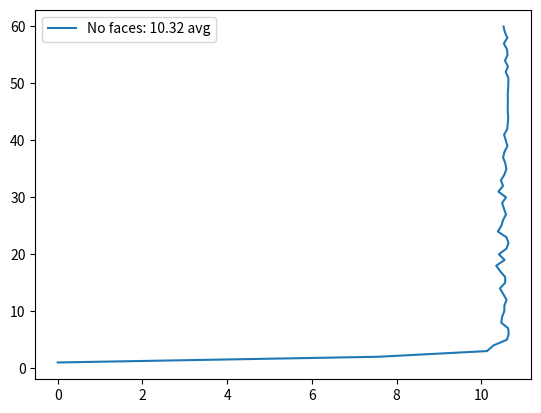

The matplotlib source for this figure:
import numpy as np
import matplotlib.pyplot as plt

one_avg = 10.316070987013944
one_fps = [0, 7.554964847597872, 10.131122364170038, 10.286452960401565, 10.603256127042318, 10.64328791797322, 10.631309880889754, 10.466423282984685, 10.487948167367646, 10.539812470088076, 10.541823333181009, 10.594050457586457, 10.51632905650744, 10.436379322473957, 10.560521290380468, 10.561609156302271, 10.445012581599284, 10.348909780305165, 10.547151613631069, 10.411967546371354, 10.59156005627119, 10.63954985702426, 10.589146165941518, 10.386888623585989, 10.469116484134881, 10.510869032819082, 10.580476910231157, 10.532399379433839, 10.48879698349022, 10.581265540838377, 10.399683708793896, 10.510241697080312, 10.460213306320519, 10.5431820030731, 10.588468140967384, 10.562980186518077, 10.510421270271427, 10.544782020820172, 10.61371069463075, 10.575197327947174, 10.534987121641123, 10.608968704729932, 10.623001942136534, 10.63222616466335, 10.621764451691787, 10.620974662890102, 10.62498595228752, 10.620749729056305, 10.629494929388352, 10.635507951963648, 10.633725878848292, 10.573619569335104, 10.625930513376684, 10.555548971621235, 10.616328779983824, 10.603105045497845, 10.528887760022474, 10.61138432028262, 10.552994567433835, 10.522790656939101]

two_avg = 4.27305791010076
two_fps = [0, 4.910463704305207, 6.599968646913697, 6.585612249544269, 4.598437697000927, 4.583270592025163, 5.086107106088699, 4.599205143016799, 4.034279463927941, 4.032064219186889, 4.033519056659623, 4.027074882993822, 4.030237853278458, 4.026758627045875, 4.031317820516517, 3.9939694860565194, 3.9648108367422656, 3.9806089871346626, 4.015302612591206, 4.032251055865606, 4.03799483513005, 4.016227677750678, 4.035832205454194, 4.0209133694978405, 3.9966963419395674, 3.952297884038995, 4.024817332213554, 4.0193428112929785, 4.017254745409369, 4.033938021120761, 4.020453942874583, 4.033715338432462, 4.02534342980853, 4.038017382818856, 4.030096895954937, 4.03989361036095, 4.017461761210339, 4.034061399465857, 4.021031326491364, 4.031744078745001, 4.025979411209112, 4.584719452776768, 4.020154909476392, 4.037104014211424, 4.0256076892939845, 4.03622057761309, 4.026355066907143, 4.033998545403623, 4.018470210098831, 4.035595335136038, 5.089093942427276, 4.026484939503424, 4.035438472394175, 4.026403768148943, 4.038971614077174, 4.594674770118594, 5.838232547759308, 5.847318535172102, 6.596208673723842, 5.834047699689332]

three_avg = 3.3738121107317056
three_fps =  [0, 4.663055821204226, 5.657206750929649, 10.392096506554449, 5.626442811702886, 3.9418909273063303, 7.518324363323489, 10.544355462594522, 9.125082454830418, 3.5759634238024587, 2.8499321202710117, 2.48457805318136, 2.4885144455684336, 2.4928919492280954, 2.4872320667198786, 3.0764526319128755, 2.4923818705136864, 2.4853603096461017, 2.8491125868121596, 2.848742983084692, 2.4860895176304556, 2.4903618778603835, 2.4900987062003357, 2.850874197924056, 2.848083997675886, 3.0712505578777836, 5.842804565805493, 2.853957895491291, 2.488828478109213, 3.067874173611977, 2.4877543031352687, 2.4866692607942023, 2.494121340852816, 2.4823091574629097, 2.489448900652231, 4.020064745763232, 2.490750330175682, 2.844583983182407, 2.487198635322302, 2.4869459623557986, 2.486637318752653, 2.490527004583449, 2.4904816541679886, 2.8506119808097172, 2.486630439035727, 2.477286199925069, 2.4860413816267157, 2.4854987525999848, 2.844250913374176, 2.4837340240384815, 2.8492274221546134, 2.483413433499494, 2.4887000006724658, 2.4890948279954803, 2.481953685785188, 2.4891036908940065, 5.807454066884727, 4.023969376301172, 2.8550140528118897, 4.0194082909189035]

def plot():
    """Plots something"""
    global one_avg, one_fps
    axes = plt.axes()
    ys = np.arange(1, 61, 1)
    axes.plot(one_fps, ys, label=f"No faces: {one_avg:.2f} avg")
    plt.legend()
    plt.show()
    
    
plot()
